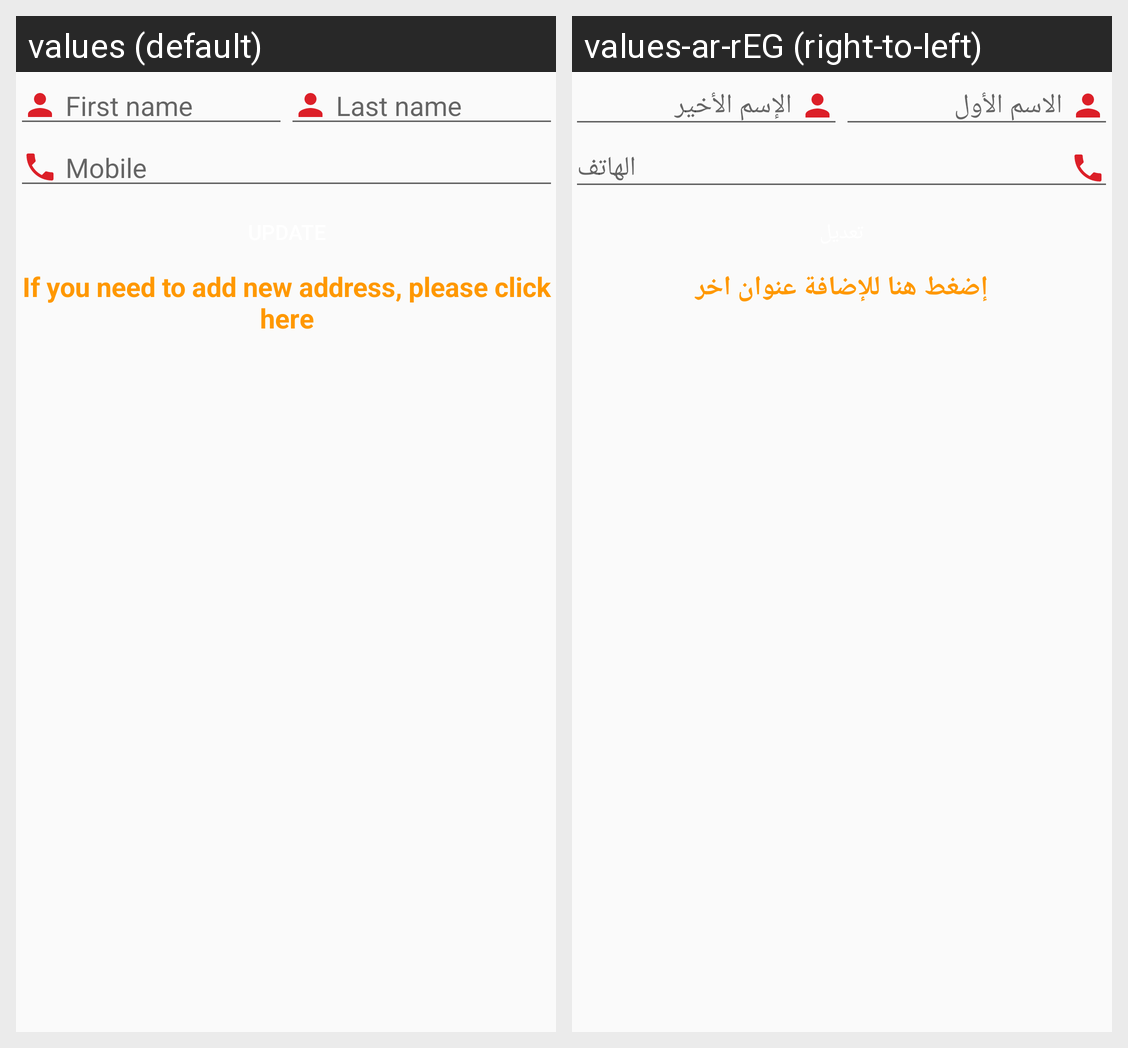

This grid shows one Android layout under two languages. Give, for every string resource on the screen, its name, the default text and each shown locale's text.
Android screen res/layout/fragment_edite_details.xml rendered under 2 locales, left to right: values (default), values-ar-rEG (right-to-left). Device: Nexus 5 (rendered at 1080×1920; each locale shown at half size, 540×960, under a caption strip naming it); theme AcceptTheme.
Strings drawn on this screen, with the default value and each locale's value (text and hints the layout hard-codes, and strings that could not be matched under every locale, appear in the picture but are not listed):

first_name
  values: First name
  values-ar-rEG: الاسم الأول

last_name
  values: Last name
  values-ar-rEG: اﻹسم اﻷخير

mobile
  values: Mobile
  values-ar-rEG: الهاتف

if_you_need_to_add_new_address_please_click_here
  values: If you need to add new address, please click here
  values-ar-rEG: إضغط هنا للإضافة عنوان اخر
